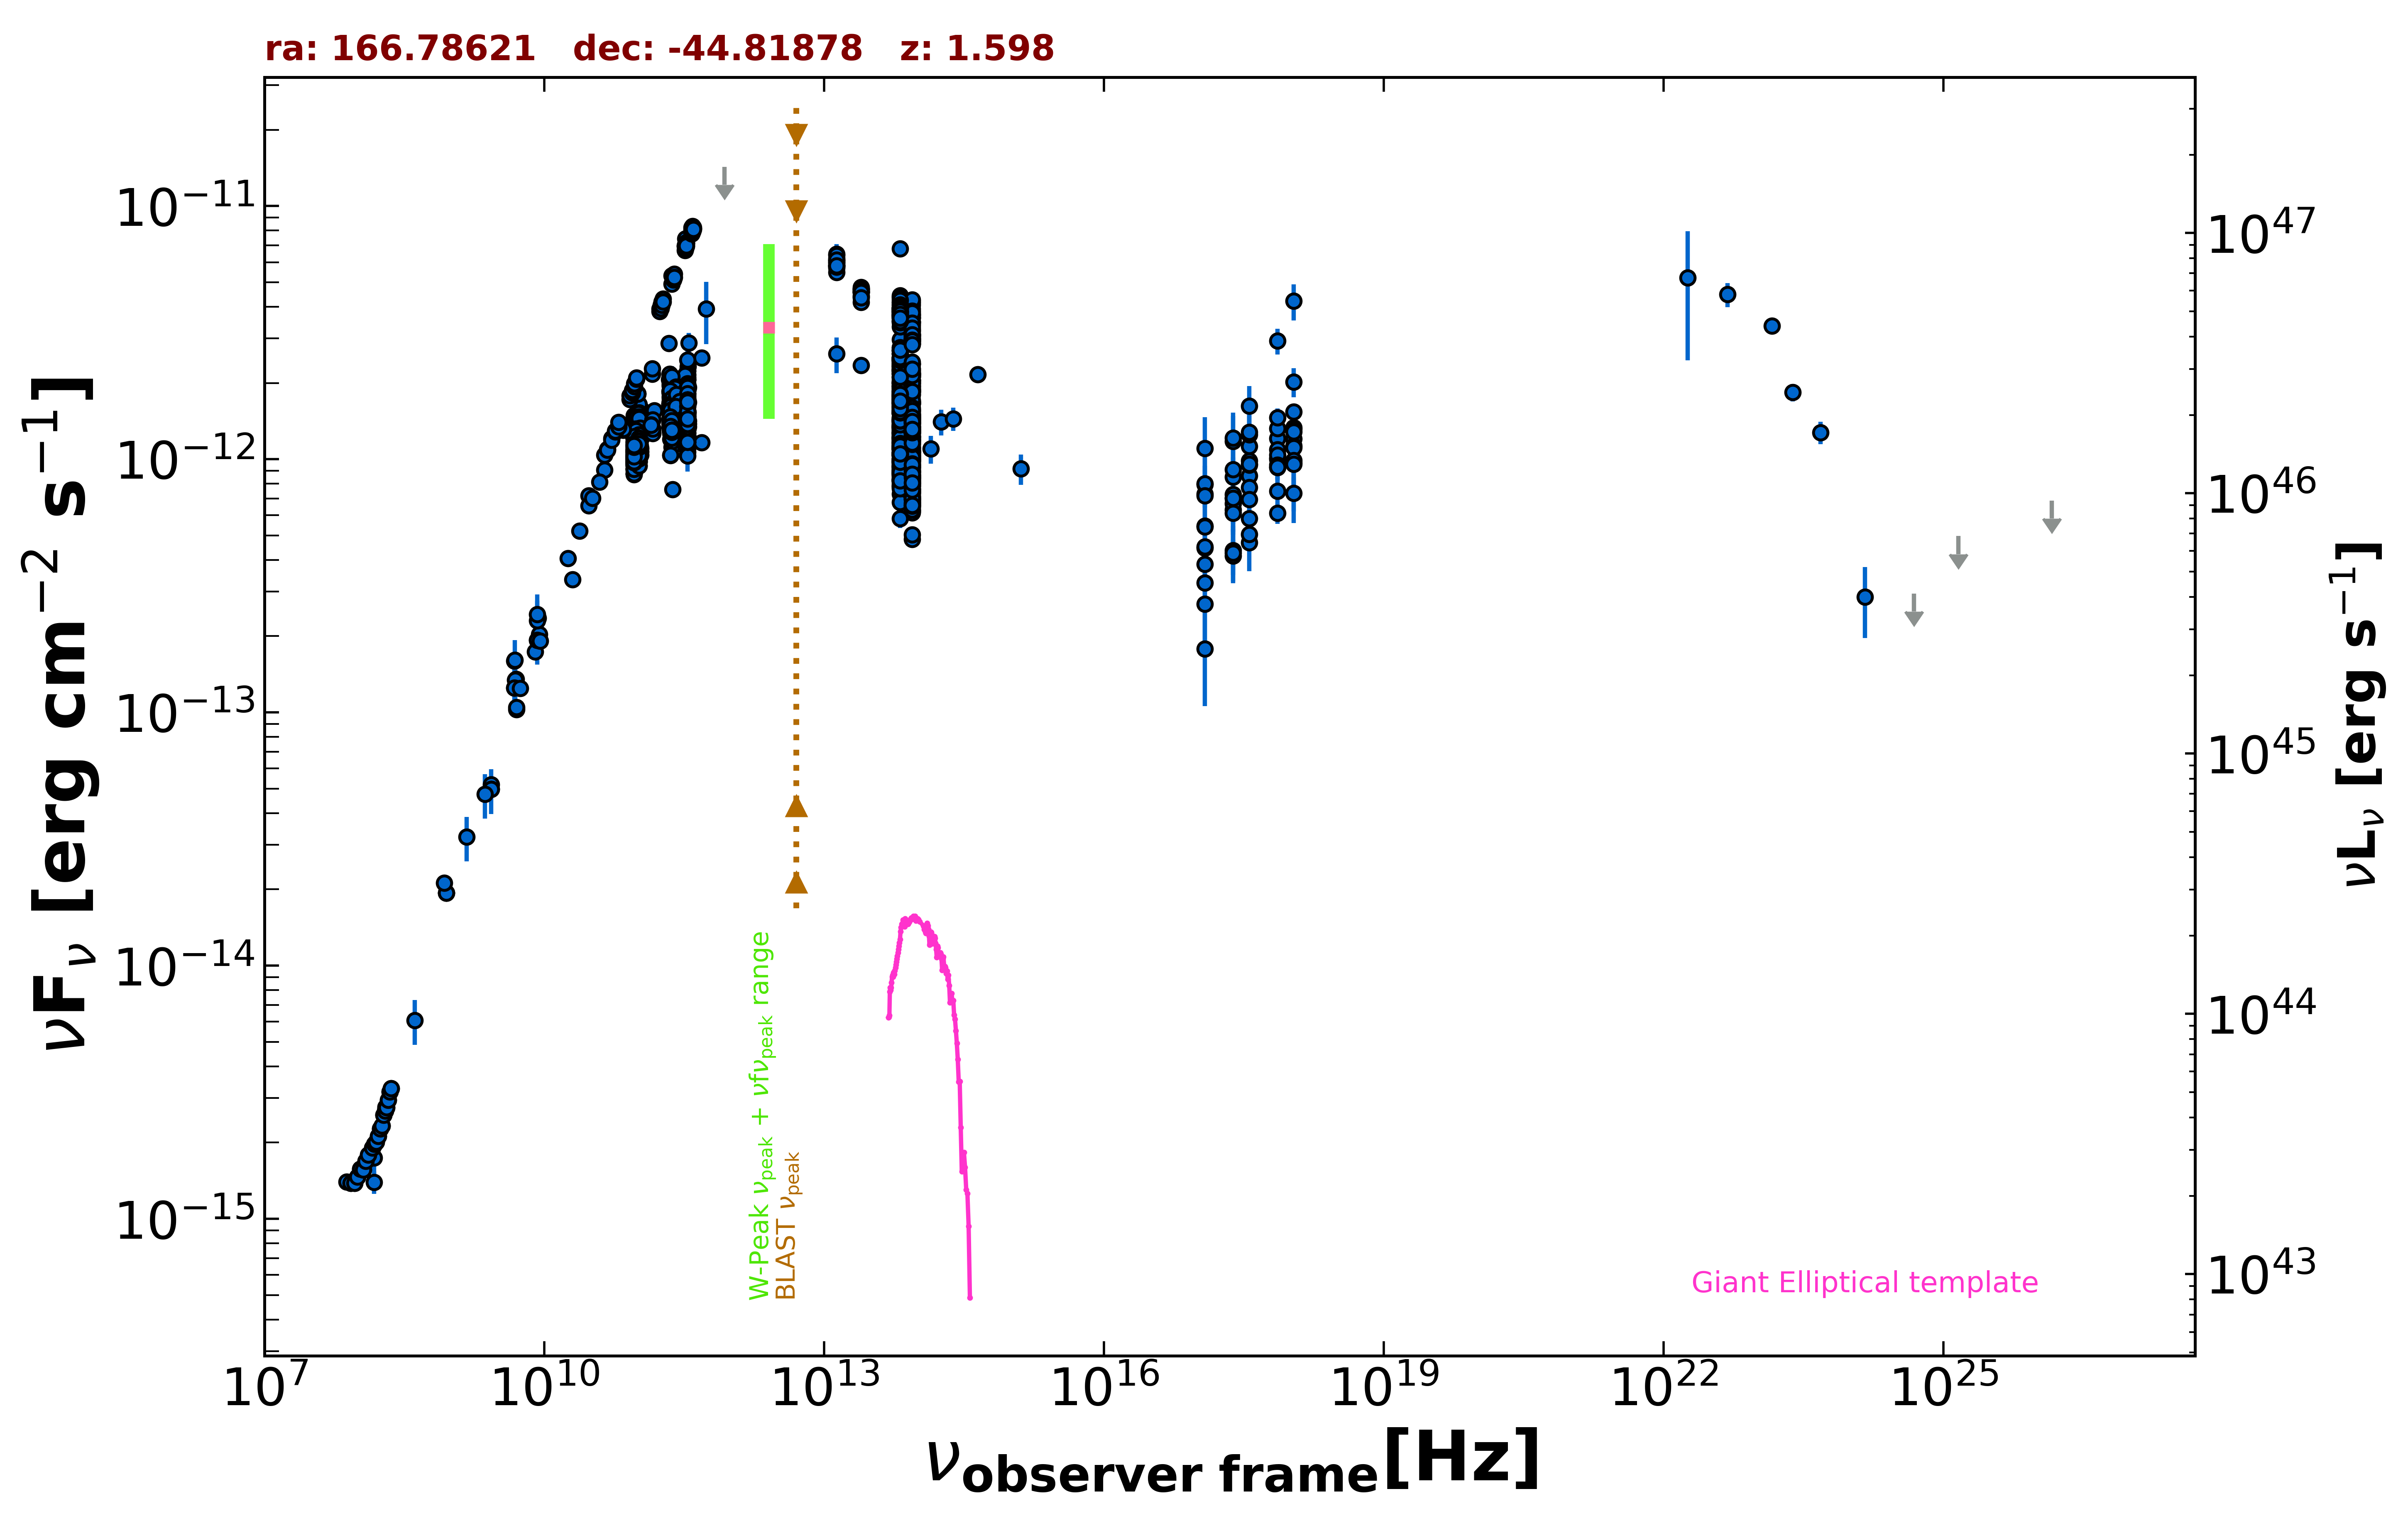

The table this chart was drawn from, first rows:
freq., flux, err_flux, MJD_start, MJD_end, flag, catalog, reference
8.870e+08, 1.936e-14, 1.360e-15, 55000, 55000, , RACS, Hale et al. 2021  PASA  38  e058
8.870e+08, 1.936e-14, 1.360e-15, 55000, 55000, , RACS, Hale et al. 2021  PASA  38  e058
8.870e+08, 1.936e-14, 1.360e-15, 55000, 55000, , RACS, Hale et al. 2021  PASA  38  e058
8.430e+08, 2.121e-14, 6.400e-16, 55000, 55000, , SUMSS, Manch et al. 2003  MNRAS  342  1117
2.418e+17, 7.260e-13, 2.898e-13, 55000, 55000, , RASS, Boller et al. 2016  A&A  103  1
2.418e+17, 7.021e-13, 3.270e-14, 55590, 57639, , 1OUSX, Giommi et al. in preparation
1.209e+17, 5.441e-13, 3.080e-14, 55590, 57639, , 1OUSX, Giommi et al. in preparation
3.627e+17, 8.600e-13, 3.460e-14, 55590, 57639, , 1OUSX, Giommi et al. in preparation
7.253e+17, 1.012e-12, 2.685e-14, 55590, 57639, , 1OUSX, Giommi et al. in preparation
1.088e+18, 1.205e-12, 5.500e-14, 55590, 57639, , 1OUSX, Giommi et al. in preparation
7.253e+17, 1.209e-12, 3.200e-14, 55000, 55000, , 2SXPS, Evans et al. 2020  ApJS  247  54
1.209e+17, 7.288e-13, 4.170e-14, 55000, 55000, , 2SXPS, Evans et al. 2020  ApJS  247  54
3.627e+17, 1.124e-12, 4.550e-14, 55000, 55000, , 2SXPS, Evans et al. 2020  ApJS  247  54
1.088e+18, 1.539e-12, 6.950e-14, 55000, 55000, , 2SXPS, Evans et al. 2020  ApJS  247  54
1.500e+08, 1.396e-15, 1.400e-16, 55000, 55000, , TGSS150, Intema et al. 2017  A&A  598  A781
5.000e+09, 1.352e-13, 6.750e-15, 55000, 55000, , AT20G, Murphy et al. 2010  MNRAS  402  2403
8.000e+09, 1.739e-13, 8.700e-15, 55000, 55000, , AT20G, Murphy et al. 2010  MNRAS  402  2403
2.000e+10, 3.348e-13, 1.480e-14, 55000, 55000, , AT20G, Murphy et al. 2010  MNRAS  402  2403
4.800e+09, 1.249e-13, 2.000e-15, 55000, 55000, , ATPMN, McConnell et al. 2012  MNRAS  422  1527
8.600e+09, 2.358e-13, 1.070e-14, 55000, 55000, , ATPMN, McConnell et al. 2012  MNRAS  422  1527
8.400e+09, 1.928e-13, 0.000e+00, 55000, 55000, , CRATES, Healey et al. 2007  ApJS  171  61
2.700e+09, 5.184e-14, 1.350e-15, 55000, 55000, , KUEHR, Kuehr et al. 1981  A&AS  45  367
5.009e+09, 1.027e-13, 4.510e-15, 55000, 55000, , KUEHR, Kuehr et al. 1981  A&AS  45  367
5.009e+09, 1.047e-13, 4.500e-15, 55000, 55000, , KUEHR, Kuehr et al. 1981  A&AS  45  367
2.700e+09, 4.968e-14, 2.160e-15, 55000, 55000, , KUEHR, Kuehr et al. 1981  A&AS  45  367
8.870e+09, 2.031e-13, 7.100e-15, 55000, 55000, , KUEHR, Kuehr et al. 1981  A&AS  45  367
4.800e+09, 1.596e-13, 8.300e-15, 55000, 55000, , PMN, Griffith et al. 1993-1996  VizieR  VIII/…
2.210e+11, 1.658e-12, 8.850e-14, 56206, 56206, , ALMA, Bonato et al. 2019  MNRAS  485  1188
9.920e+10, 1.339e-12, 6.950e-14, 56206, 56206, , ALMA, Bonato et al. 2019  MNRAS  485  1188
1.088e+11, 1.349e-12, 6.550e-14, 56206, 56206, , ALMA, Bonato et al. 2019  MNRAS  485  1188
3.433e+11, 1.716e-12, 6.850e-14, 56206, 56206, , ALMA, Bonato et al. 2019  MNRAS  485  1188
1.097e+11, 1.427e-12, 3.300e-14, 56246, 56246, , ALMA, Bonato et al. 2019  MNRAS  485  1188
9.821e+10, 1.385e-12, 1.950e-14, 56246, 56246, , ALMA, Bonato et al. 2019  MNRAS  485  1188
3.433e+11, 1.785e-12, 1.030e-13, 56248, 56248, , ALMA, Bonato et al. 2019  MNRAS  485  1188
3.433e+11, 1.716e-12, 1.375e-13, 56249, 56249, , ALMA, Bonato et al. 2019  MNRAS  485  1188
1.097e+11, 1.383e-12, 4.400e-14, 56252, 56252, , ALMA, Bonato et al. 2019  MNRAS  485  1188
9.821e+10, 1.365e-12, 2.950e-14, 56252, 56252, , ALMA, Bonato et al. 2019  MNRAS  485  1188
1.097e+11, 1.218e-12, 2.200e-14, 56264, 56264, , ALMA, Bonato et al. 2019  MNRAS  485  1188
1.097e+11, 1.339e-12, 6.600e-14, 56278, 56278, , ALMA, Bonato et al. 2019  MNRAS  485  1188
9.821e+10, 1.247e-12, 5.900e-14, 56278, 56278, , ALMA, Bonato et al. 2019  MNRAS  485  1188
9.821e+10, 1.267e-12, 5.900e-14, 56342, 56342, , ALMA, Bonato et al. 2019  MNRAS  485  1188
3.433e+11, 2.231e-12, 2.060e-13, 56399, 56399, , ALMA, Bonato et al. 2019  MNRAS  485  1188
9.821e+10, 1.345e-12, 3.950e-14, 56404, 56404, , ALMA, Bonato et al. 2019  MNRAS  485  1188
1.097e+11, 1.471e-12, 4.350e-14, 56404, 56404, , ALMA, Bonato et al. 2019  MNRAS  485  1188
9.821e+10, 1.444e-12, 4.900e-14, 56478, 56478, , ALMA, Bonato et al. 2019  MNRAS  485  1188
1.097e+11, 1.569e-12, 6.600e-14, 56478, 56478, , ALMA, Bonato et al. 2019  MNRAS  485  1188
9.146e+10, 1.271e-12, 6.400e-14, 56571, 56571, , ALMA, Bonato et al. 2019  MNRAS  485  1188
1.035e+11, 1.407e-12, 5.150e-14, 56571, 56571, , ALMA, Bonato et al. 2019  MNRAS  485  1188
3.435e+11, 1.683e-12, 1.030e-13, 56584, 56584, , ALMA, Bonato et al. 2019  MNRAS  485  1188
1.035e+11, 1.459e-12, 5.200e-14, 56591, 56591, , ALMA, Bonato et al. 2019  MNRAS  485  1188
9.146e+10, 1.335e-12, 2.750e-14, 56591, 56591, , ALMA, Bonato et al. 2019  MNRAS  485  1188
3.435e+11, 1.683e-12, 1.030e-13, 56599, 56599, , ALMA, Bonato et al. 2019  MNRAS  485  1188
3.435e+11, 2.095e-12, 1.720e-13, 56610, 56610, , ALMA, Bonato et al. 2019  MNRAS  485  1188
1.035e+11, 1.345e-12, 5.150e-14, 56610, 56610, , ALMA, Bonato et al. 2019  MNRAS  485  1188
9.146e+10, 1.226e-12, 3.650e-14, 56610, 56610, , ALMA, Bonato et al. 2019  MNRAS  485  1188
1.075e+11, 1.293e-12, 6.500e-14, 56610, 56610, , ALMA, Bonato et al. 2019  MNRAS  485  1188
9.146e+10, 1.262e-12, 2.750e-14, 56624, 56624, , ALMA, Bonato et al. 2019  MNRAS  485  1188
3.435e+11, 1.820e-12, 1.715e-13, 56624, 56624, , ALMA, Bonato et al. 2019  MNRAS  485  1188
1.035e+11, 1.387e-12, 4.150e-14, 56624, 56624, , ALMA, Bonato et al. 2019  MNRAS  485  1188
1.040e+11, 1.405e-12, 7.050e-14, 56627, 56627, , ALMA, Bonato et al. 2019  MNRAS  485  1188
... 1,595 more rows
